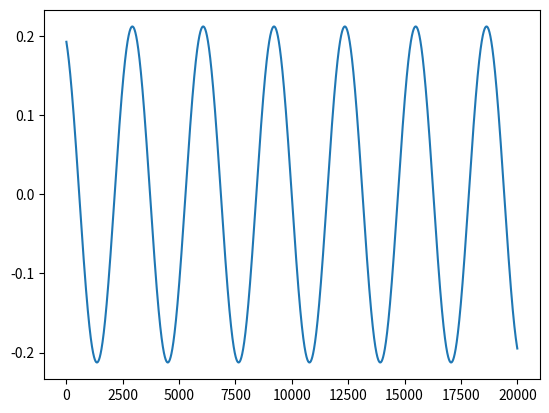

Python code for this plot:
import math
import random
import numpy as np
import matplotlib.pyplot as plt

def f(x, y):
    return x*y

def dx(x, y):
    return y

def dy(x, y):
    return x

if __name__ == '__main__':
    
    bound = 1
    x = random.uniform(-bound, bound)
    y = random.uniform(-bound, bound)
    lr = 1e-3
    
    a = [[0, f(x, y)]]
    
    print(x, y, x+y)
    
    for i in range(20000):
        for _ in range(1):
            y = y + lr * dy(x, y)
        x = x - lr * dx(x, y)
        a.append([i, f(x, y)])
        # if (i+1) % 1000000 == 0:
        #     print(i+1, x, y, x+y, f(x, y))
    
    a = np.array(a)
    
    fig = plt.figure()
    plt.plot(a[:, 0], a[:, 1])
    plt.savefig('sinusoid2.jpg')